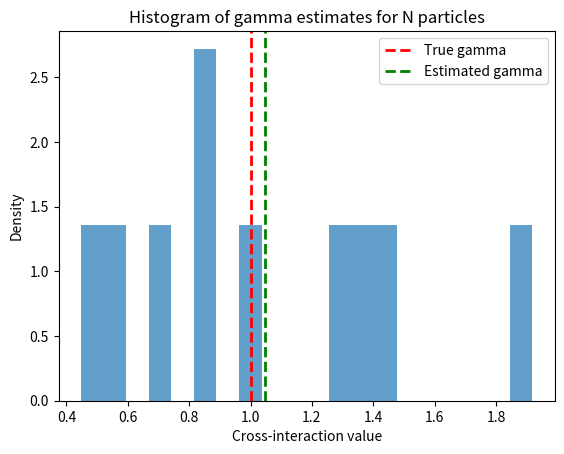
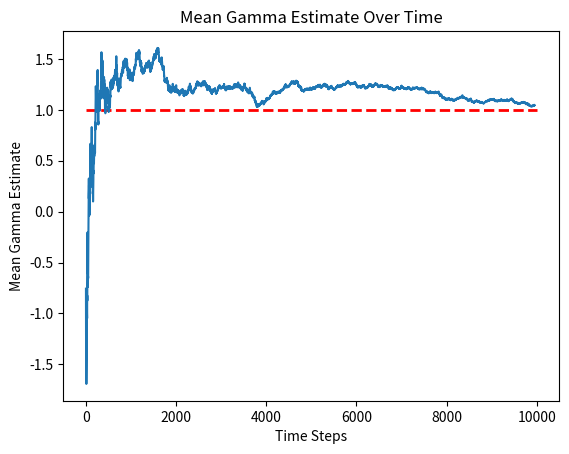
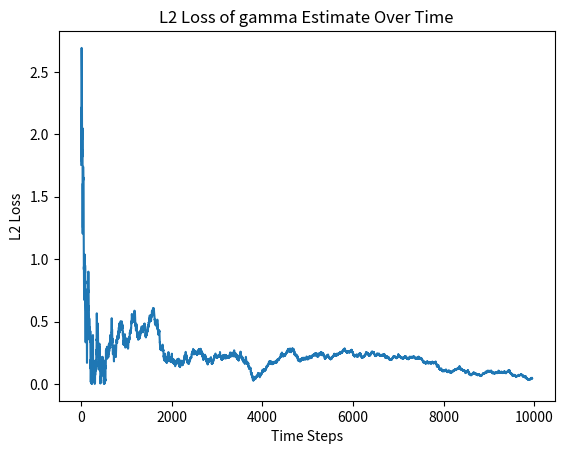

Reproduce these figures in Python, in order.
import numpy as np
import matplotlib.pyplot as plt 
import scipy.stats as stats


#Parameters & inputs 
N = 10 #Number of particles
T = 100 #Time 
h = 0.01 #time step 
num_steps = int(T/h) #Number of time steps
theta_1 = 1 #Mean reversion parameter for X
theta_2 = 1 #Mean reversion parameter for Y
alpha_1 = 1.1 #interaction strength for X
alpha_2 = 1 #interaction strength for Y
gamma = 1 #cross-interaction strength
mu_x = 0 #true mean for x
mu_y = 0 #true mean for y
beta = 10 #diffusion coefficient



#Drift function 
def drift_x(x, mu):
    return theta_1 * (mu-x) + (alpha_1/2) * (0 - x) +(gamma/2) *(0-x) #Cross-interaction term, expection of y is 0 (should change in future)

def drift_y(x, mu):
    return theta_2 * (mu - x) + (alpha_2/2) * (0 - x) + (gamma/2)*(0-x)  #Expectation of x is 0

#Diffusion function 
def diffusion(x): 
    return np.sqrt(2/beta)


#Initial positions 
X = np.zeros((N,num_steps+1))
X[:, 0] = np.random.normal(0,0.45,size=N) #Initial distribution
gamma_estimates = np.zeros((N,num_steps+1))


#Simulate the system using Euler-Maruyama method
for t in range(num_steps):
    print("time step:", t)
    dW = np.random.normal(loc=0, scale=np.sqrt(h), size=N)
    X[:, t+1] = X[:, t] + drift_x(X[:, t], mu_x) * h + diffusion(X[:, t]) * dW 
    
    X_slice = X[:, :t+2]                     # shape (N, t+2)
    X_delta = X_slice[:, 1:] - X_slice[:, :-1]  # shape (N, t+1)

    M_1 = np.sum((X_slice-0)**2, axis=1) * h
    M_2 = np.sum((X_slice - mu_x) * (X_slice-0), axis=1) * h
    M_3 = np.sum((X_slice-0)*(X_slice-0),axis=1)*h
    M_4 = np.sum((X_slice[:, 1:] -0)* X_delta, axis=1)



    gamma_hat = (2*M_4 - 2*theta_1*M_2 - alpha_1 * M_3) / M_1
    gamma_estimates[:, t+1] = gamma_hat

print(gamma_estimates)


    

gamma_hat = np.mean(gamma_estimates[:,-1])
print(f"Estimated gamma: {gamma_hat}")
print(f"Gamma standard deviation: {np.std(gamma_estimates[:,-1])}")

#plotting the histogram of alpha estimates
plt.hist(gamma_estimates[:,-1], bins=20, density=True, alpha=0.7)
plt.title('Histogram of gamma estimates for N particles') 
plt.axvline(gamma, color='r', linestyle='dashed', linewidth=2, label='True gamma')
plt.axvline(gamma_hat, color='g', linestyle='dashed', linewidth=2, label='Estimated gamma')
plt.xlabel('Cross-interaction value')
plt.ylabel('Density')
plt.legend()
plt.show() 

#Plotting estimators over time
mean_gamma_over_time = np.mean(gamma_estimates, axis=0)
plt.hlines(gamma, color='r', linestyle='dashed', linewidth=2, label='True gamma',xmin=0,xmax=num_steps)
plt.plot(mean_gamma_over_time[50:])
plt.title('Mean Gamma Estimate Over Time')
plt.xlabel('Time Steps')
plt.ylabel('Mean Gamma Estimate')
plt.show()

#PLotting L2 loss over time
L2_loss_over_time = np.sqrt((mean_gamma_over_time[50:] - gamma)**2)
plt.plot(L2_loss_over_time)
plt.title('L2 Loss of gamma Estimate Over Time')    
plt.xlabel('Time Steps')
plt.ylabel('L2 Loss')
